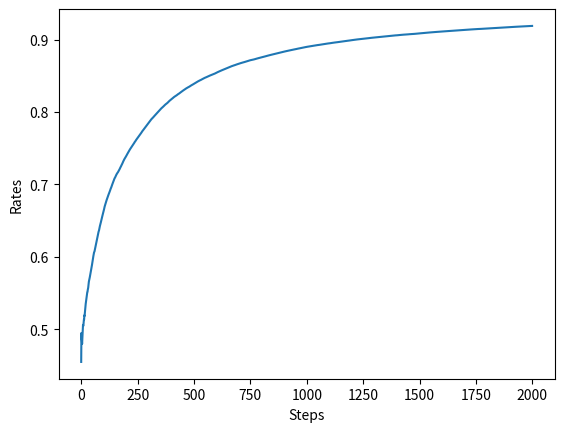

Reproduce this figure in Python.
import numpy as np
import matplotlib.pyplot as plt


class NonStatBandit:
    def __init__(self, arms=10):
        self.arms = arms
        self.rates = np.random.rand(arms)

    def play(self, arm):
        rate = self.rates[arm]
        self.rates += 0.1 * np.random.randn(self.arms) #每次玩都会改变胜率
        if rate > np.random.rand():
            return 1
        else:
            return 0
        
class AlphaAgent:
    def __init__(self, epsilon, alpha, actions=10):
        self.epsilon = epsilon
        self.alpha = alpha
        self.Qs = np.zeros(actions)
    
    def update(self, action, reward):
        #使用alpha更新法更新Q值
        self.Qs[action] += self.alpha * (reward - self.Qs[action])
    
    def get_action(self):
        if np.random.rand() <self.epsilon:
            return np.random.randint(0, len(self.Qs))
        else:
            return np.argmax(self.Qs)
        
# if __name__ == "__main__":
#     steps = 1000
#     epsilon = 0.1
#     alpha = 0.1

#     bandit = NonStatBandit()
#     agent = AlphaAgent(epsilon, alpha)

#     total_reward = 0
#     total_rewards = []
#     rates = []

#     for step in range(steps):
#         action = agent.get_action()
#         reward = bandit.play(action)
#         agent.update(action, reward)
#         total_reward += reward

#         total_rewards.append(total_reward)
#         rates.append(total_reward / (step + 1))
    
#     print(total_reward)
#     plt.ylabel("Total Reward")
#     plt.xlabel("Steps")
#     plt.plot(total_rewards)
#     plt.show()
    
#     plt.ylabel("Rates")
#     plt.xlabel("Steps")
#     plt.plot(rates)
#     plt.show()


if __name__ == "__main__":
    runs = 200
    steps = 2000
    epsilon = 0.1
    alpha = 0.1
    all_rates = np.zeros((runs, steps))

    for run in range(runs):
        bandit = NonStatBandit()
        agent = AlphaAgent(epsilon, alpha)

        total_reward = 0
        rates = []

        for step in range(steps):
            action = agent.get_action()
            reward = bandit.play(action)
            agent.update(action, reward)
            total_reward += reward
            rates.append(total_reward / (step + 1))
        
        all_rates[run] = rates
    
    avg_rates = np.average(all_rates, axis=0)

    #绘制图形
    plt.ylabel("Rates")
    plt.xlabel("Steps") 
    plt.plot(avg_rates)
    plt.show()

